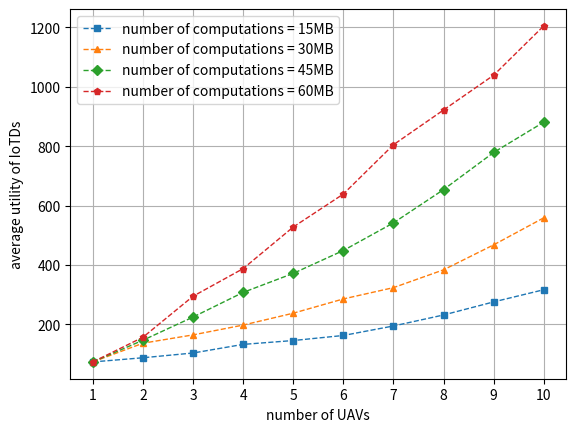

This chart was generated by the following Python code: (Note: this script raises an exception after producing the figure.)
import matplotlib.pyplot as plt

x = [1,2,3,4,5,6,7,8,9,10]
y1 = [74, 88, 104, 133, 146, 163, 195, 232, 276, 317]
y2 = [74, 137, 165, 198, 238, 286, 324, 384, 468, 559]
y3 = [74, 147, 225, 308, 372, 449, 542, 654, 779, 881]
y4 = [74, 157, 295, 388, 528, 639, 805, 922, 1039, 1205]

plt.plot(x,y1,marker='s',linewidth=1,label='number of computations = 15MB',markersize=5, linestyle='--')
plt.plot(x,y2,marker='^',linewidth=1,label='number of computations = 30MB',markersize=5, linestyle='--')
plt.plot(x,y3,marker='D',linewidth=1,label='number of computations = 45MB',markersize=5, linestyle='--')
plt.plot(x,y4,marker='p',linewidth=1,label='number of computations = 60MB',markersize=5, linestyle='--')
plt.legend()
plt.xlabel("number of UAVs")
plt.ylabel("average utility of IoTDs")
plt.xticks(x)
plt.grid()
plt.savefig('../figure/average_user_utility_offloading.png',dpi=1000, bbox_inches='tight')

plt.show()